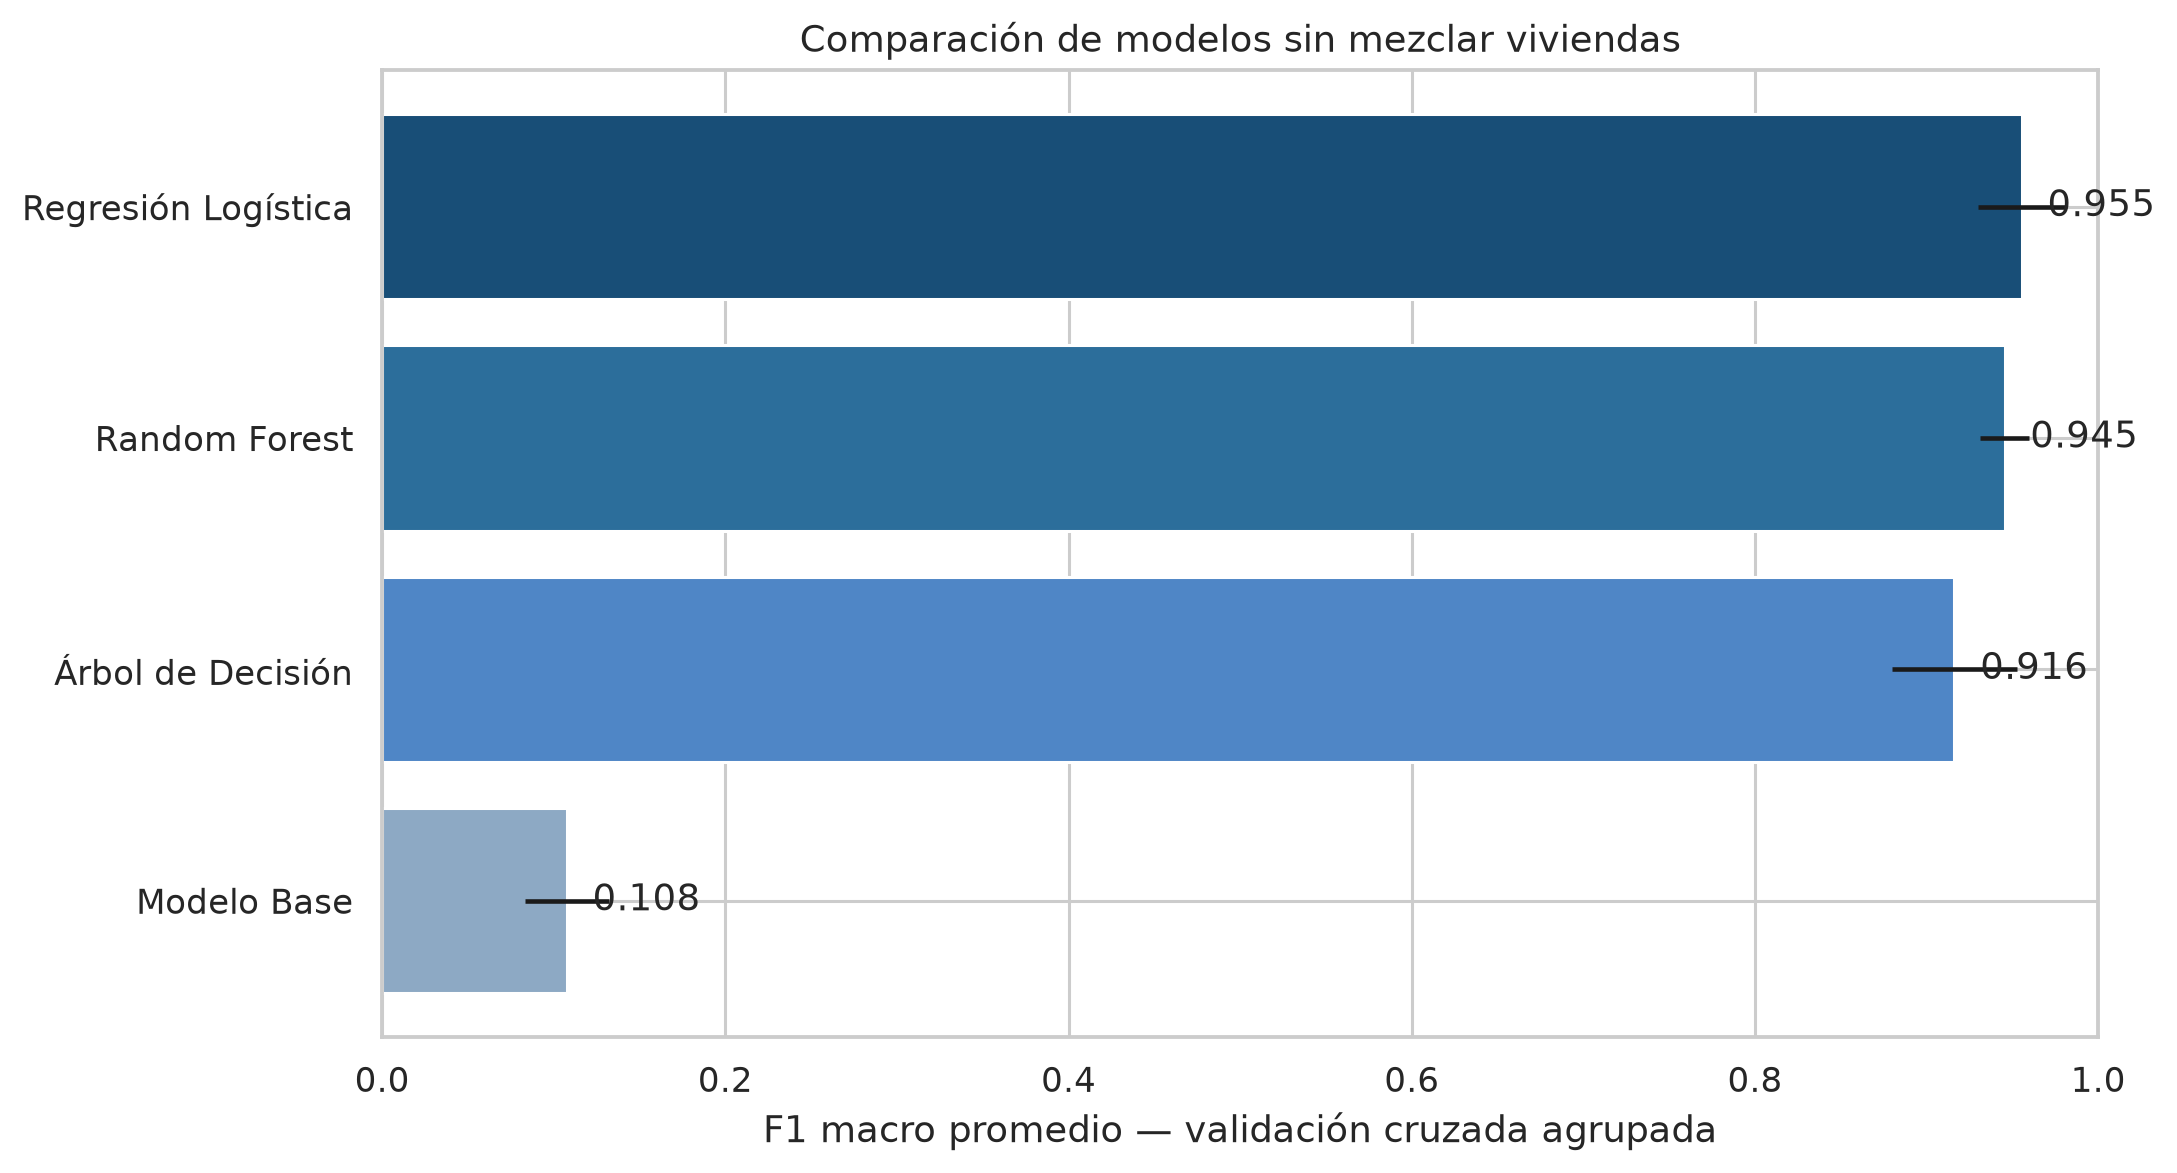

The data file committed next to this chart (first rows):
modelo, cv_f1_macro_promedio, cv_f1_macro_desv, cv_accuracy_promedio, mejores_parametros
Regresión Logística, 0.9554, 0.02564, 0.9614, {"model__C": 10.0, "model__class_weight"…
Random Forest, 0.9454, 0.01409, 0.9502, {"model__class_weight": "balanced", "mod…
Árbol de Decisión, 0.9162, 0.03659, 0.9301, {"model__class_weight": "balanced", "mod…
Modelo Base, 0.1076, 0.0245, 0.1947, {}
